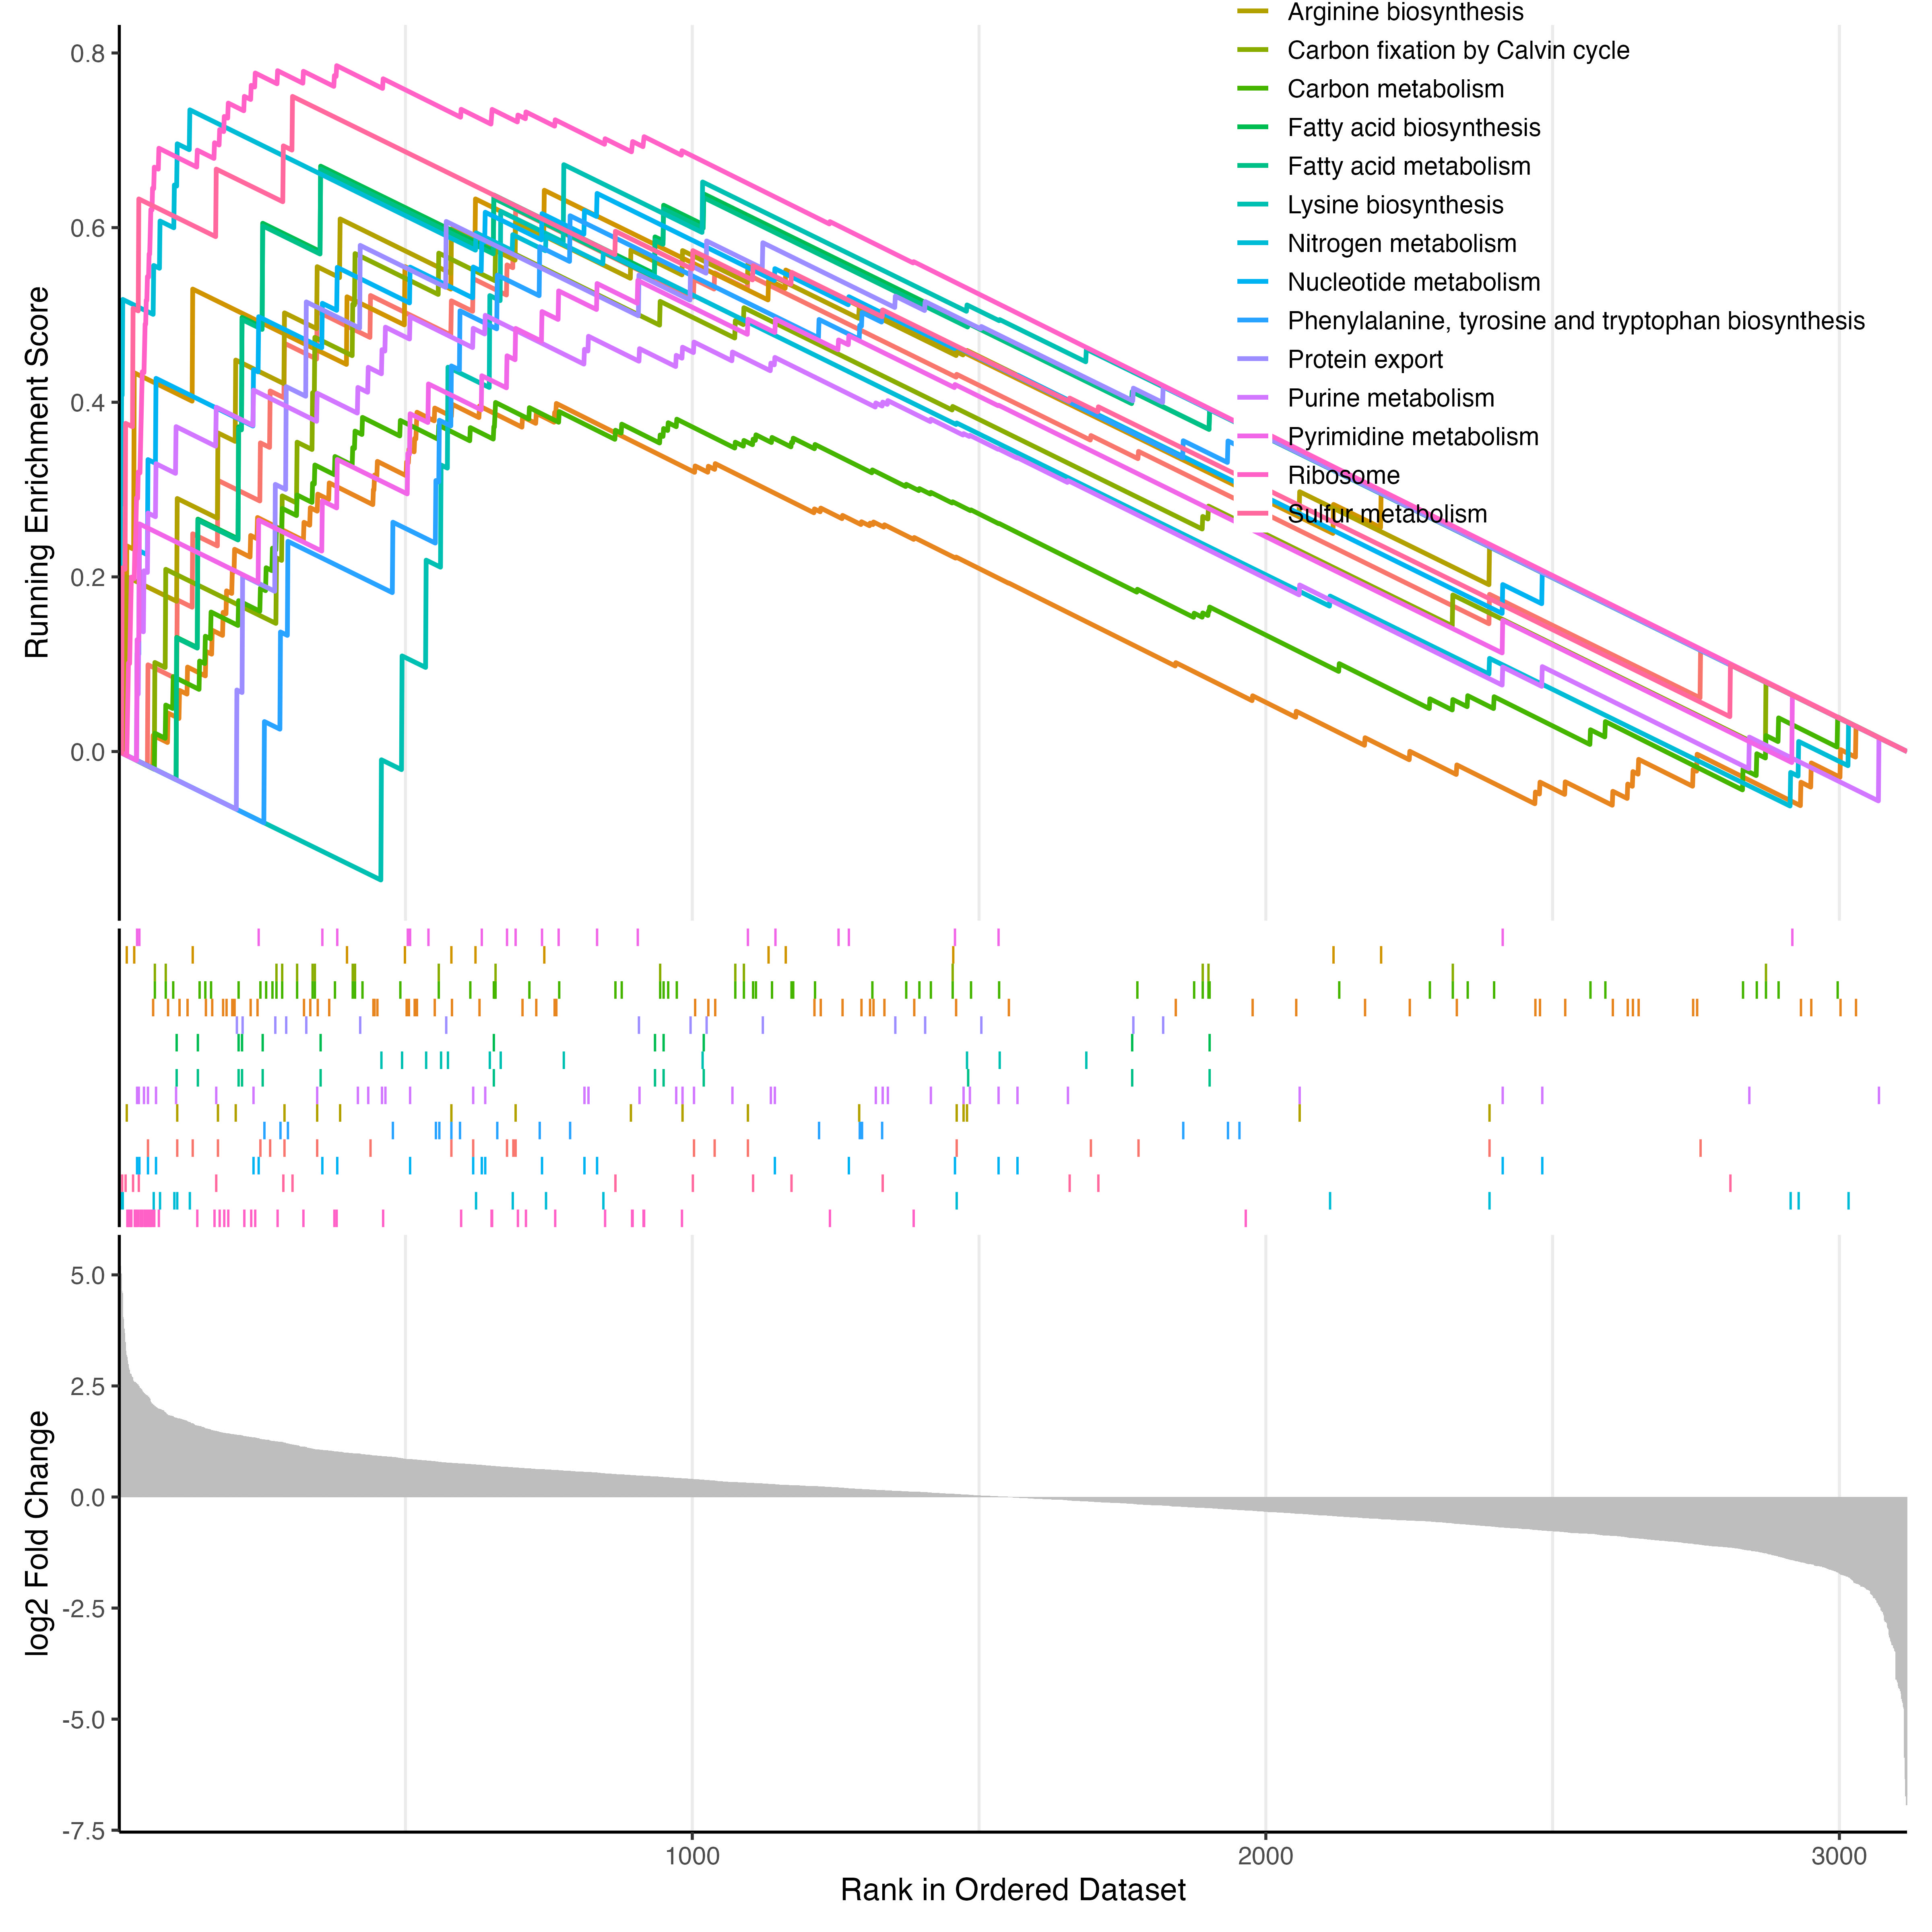

Data behind this chart, as committed beside it:
ID	Description	setSize	enrichmentScore	NES	pvalue	p.adjust	qvalue	rank	leading_edge	core_enrichment
syp03010	Ribosome	52	0.7855	2.983	1.19763968245811e-17	9.58111745966488e-16	6.429434084775116e-16	380	tags=69%, list=12%, signal=62%	SYNPCC7002_A1052/SYNPCC7002_A1026/SYNPCC…
syp00910	Nitrogen metabolism	19	0.7349	2.208	1.767224037147493e-5	7.068896148589973e-4	4.743601362869587e-4	124	tags=47%, list=4%, signal=46%	SYNPCC7002_A0643/SYNPCC7002_A1313/SYNPCC…
syp00920	Sulfur metabolism	15	0.7503	2.117	9.045329483639308e-5	0.002412	0.001619	303	tags=47%, list=10%, signal=42%	SYNPCC7002_A0795/SYNPCC7002_A0797/SYNPCC…
syp01232	Nucleotide metabolism	22	0.6392	1.976	4.056089578076989e-4	0.008112	0.005444	834	tags=68%, list=27%, signal=50%	SYNPCC7002_A0814/SYNPCC7002_A0343/SYNPCC…
syp00250	Alanine, aspartate and glutamate metabol…	22	0.6206	1.919	8.340727226707439e-4	0.01335	0.008955	692	tags=64%, list=22%, signal=50%	SYNPCC7002_A2653/SYNPCC7002_A0246/SYNPCC…
syp00400	Phenylalanine, tyrosine and tryptophan b…	18	0.6136	1.831	0.002299	0.02921	0.0196	787	tags=61%, list=25%, signal=46%	SYNPCC7002_A2537/SYNPCC7002_A0677/SYNPCC…
syp00220	Arginine biosynthesis	18	0.61	1.82	0.002556	0.02921	0.0196	386	tags=39%, list=12%, signal=34%	SYNPCC7002_A0271/SYNPCC7002_A0246/SYNPCC…
syp00230	Purine metabolism	39	0.4996	1.751	0.00305	0.0305	0.02047	639	tags=41%, list=20%, signal=33%	SYNPCC7002_A0814/SYNPCC7002_A1494/SYNPCC…
syp01212	Fatty acid metabolism	13	0.6669	1.801	0.005146	0.03742	0.02511	352	tags=46%, list=11%, signal=41%	SYNPCC7002_A2559/SYNPCC7002_A2367/SYNPCC…
syp00300	Lysine biosynthesis	12	0.6721	1.765	0.00504	0.03742	0.02511	776	tags=67%, list=25%, signal=50%	SYNPCC7002_A2188/SYNPCC7002_A1642/SYNPCC…
syp00061	Fatty acid biosynthesis	12	0.6704	1.76	0.005115	0.03742	0.02511	352	tags=50%, list=11%, signal=45%	SYNPCC7002_A2559/SYNPCC7002_A2367/SYNPCC…
syp03060	Protein export	16	0.6071	1.739	0.006605	0.04345	0.02915	571	tags=44%, list=18%, signal=36%	SYNPCC7002_A0656/SYNPCC7002_A1031/SYNPCC…
syp00970	Aminoacyl-tRNA biosynthesis	63	0.3986	1.575	0.00706	0.04345	0.02915	763	tags=49%, list=24%, signal=38%	SYNPCC7002_A0422/SYNPCC7002_A1656/SYNPCC…
syp01200	Carbon metabolism	65	0.3998	1.581	0.007611	0.04349	0.02918	657	tags=38%, list=21%, signal=31%	SYNPCC7002_A1301/SYNPCC7002_A1585/SYNPCC…
syp00710	Carbon fixation by Calvin cycle	19	0.5806	1.744	0.008689	0.04634	0.0311	657	tags=58%, list=21%, signal=46%	SYNPCC7002_A1301/SYNPCC7002_A1585/SYNPCC…
syp00330	Arginine and proline metabolism	13	0.6428	1.736	0.01019	0.04796	0.03218	742	tags=62%, list=24%, signal=47%	SYNPCC7002_A0271/SYNPCC7002_A2283/SYNPCC…
syp00240	Pyrimidine metabolism	23	0.5395	1.688	0.009909	0.04796	0.03218	905	tags=65%, list=29%, signal=47%	SYNPCC7002_A0814/SYNPCC7002_A0343/SYNPCC…
